Run: headless pygame with SDL's dummy video driver; simulated clock (each Clock.tick advances the game by its frame time, no real sleeping); random seed 0; keys injected as events and as key.get_pressed() state; no mouse input.
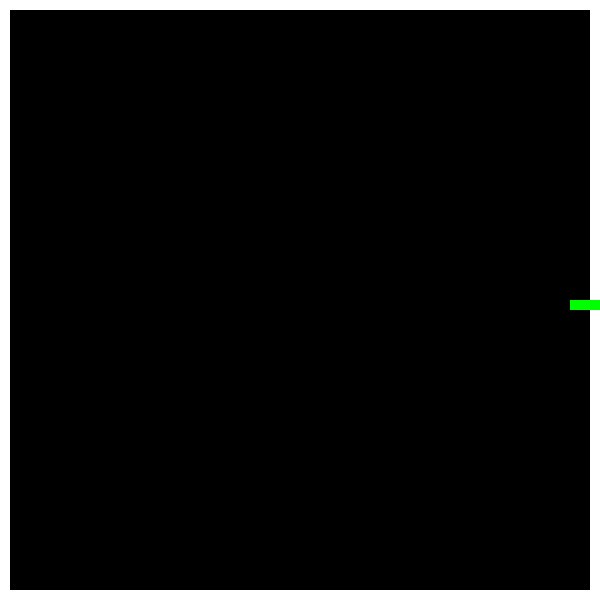
Frame 1 of 1 · flips 1–60 · no input (game ended)

The pygame program that drew these frames:

import pygame
import sys

# Initialisation de pygame
pygame.init()

# Dimensions de la fenêtre
WIDTH, HEIGHT = 600, 600
SCREEN = pygame.display.set_mode((WIDTH, HEIGHT))

# Titre de la fenêtre
pygame.display.set_caption("Multi-Snake")

# Couleurs
BLACK = (0, 0, 0)
WHITE = (255, 255, 255)
SNAKE_COLOR = (0, 255, 0)

# Cadre de l'arène
FRAME_WIDTH = 10

# Initialisation du serpent
snake = [(300, 300), (290, 300), (280, 300)]
direction = "RIGHT"

# Horloge pour gérer la vitesse
clock = pygame.time.Clock()
FPS = 10

# Boucle principale
while True:
    for event in pygame.event.get():
        if event.type == pygame.QUIT:
            pygame.quit()
            sys.exit()

    # Mettre à jour la position du serpent
    head_x, head_y = snake[0]
    if direction == "RIGHT":
        new_head = (head_x + 10, head_y)
    elif direction == "LEFT":
        new_head = (head_x - 10, head_y)
    elif direction == "UP":
        new_head = (head_x, head_y - 10)
    elif direction == "DOWN":
        new_head = (head_x, head_y + 10)

    # Ajouter la nouvelle tête
    snake.insert(0, new_head)
    snake.pop()

    # Vérifier la collision avec les murs
    if new_head[0] < 0 or new_head[0] >= WIDTH or new_head[1] < 0 or new_head[1] >= HEIGHT:
        print("Collision avec un mur ! Fin du jeu.")
        pygame.quit()
        sys.exit()

    # Vérifier la collision avec le corps
    if new_head in snake[1:]:
        print("Collision avec le corps ! Fin du jeu.")
        pygame.quit()
        sys.exit()

    # Remplir l'écran avec une couleur de fond
    SCREEN.fill(BLACK)

    # Dessiner un cadre autour de l'arène
    pygame.draw.rect(SCREEN, WHITE, (0, 0, WIDTH, HEIGHT), FRAME_WIDTH)

    # Dessiner le serpent
    for segment in snake:
        pygame.draw.rect(SCREEN, SNAKE_COLOR, (*segment, 10, 10))

    # Mettre à jour l'affichage
    pygame.display.flip()

    # Contrôler la vitesse
    clock.tick(FPS)
